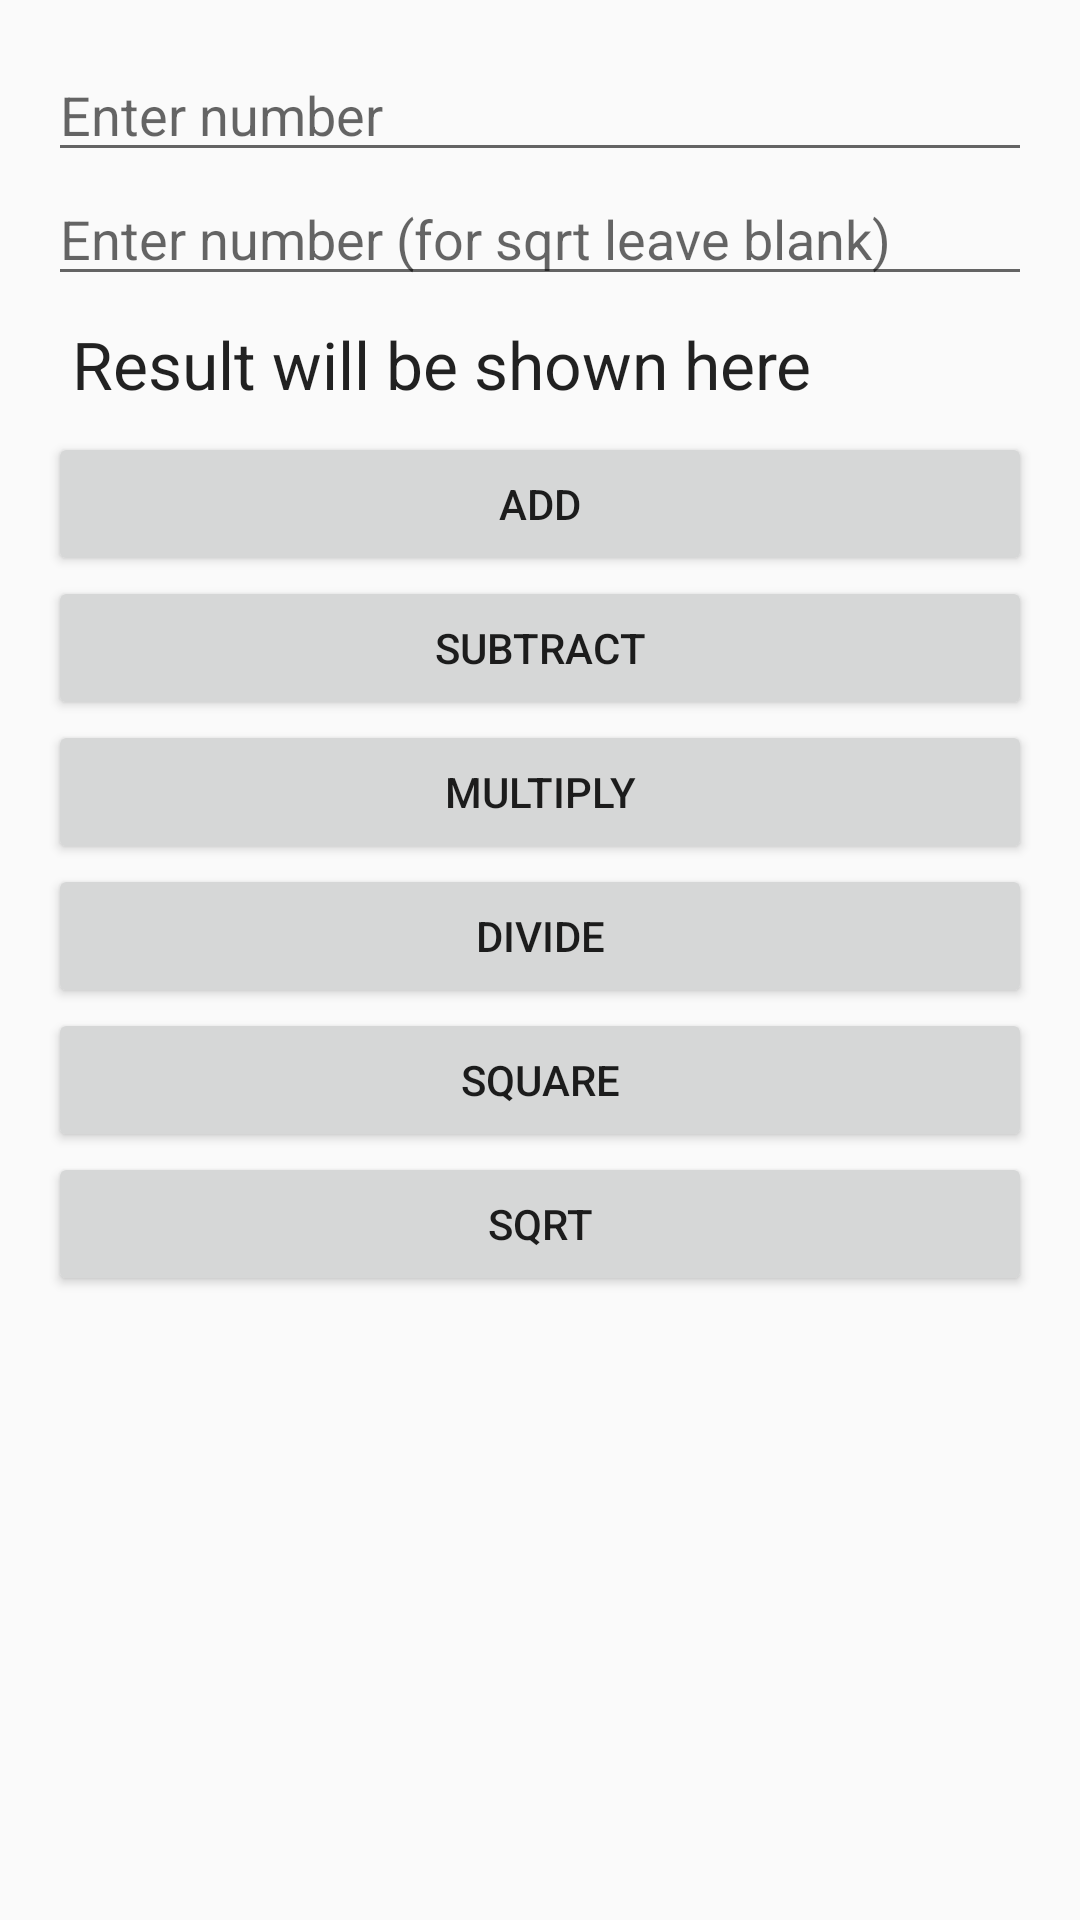

Layout XML and referenced resources for this Android screen:
<!-- AndroidManifest.xml: application theme Theme.TazaBilim -->
<!-- res/layout/activity_tools.xml -->
<?xml version="1.0" encoding="utf-8"?>
<LinearLayout xmlns:android="http://schemas.android.com/apk/res/android"
    android:layout_width="match_parent"
    android:layout_height="match_parent"
    android:orientation="vertical"
    android:padding="16dp"
    android:layout_margin="10dp">

    <EditText
        android:id="@+id/etNumber1"
        android:layout_width="match_parent"
        android:layout_height="wrap_content"
        android:hint="Enter number"
        android:inputType="numberDecimal|numberSigned"/>

    <EditText
        android:id="@+id/etNumber2"
        android:layout_width="match_parent"
        android:layout_height="wrap_content"
        android:hint="Enter number (for sqrt leave blank)"
        android:inputType="numberDecimal|numberSigned"/>

    <TextView
        android:id="@+id/tvResult"
        android:layout_width="match_parent"
        android:layout_height="wrap_content"
        android:text="Result will be shown here"
        android:textAppearance="@style/TextAppearance.AppCompat.Large"
        android:padding="8dp"/>

    <LinearLayout
        android:layout_width="match_parent"
        android:layout_height="wrap_content"
        android:orientation="vertical">

        <Button
            android:id="@+id/btnAdd"
            android:layout_width="match_parent"
            android:layout_height="wrap_content"
            android:text="Add"/>

        <Button
            android:id="@+id/btnSubtract"
            android:layout_width="match_parent"
            android:layout_height="wrap_content"
            android:text="Subtract"/>

        <Button
            android:id="@+id/btnMultiply"
            android:layout_width="match_parent"
            android:layout_height="wrap_content"
            android:text="Multiply"/>

        <Button
            android:id="@+id/btnDivide"
            android:layout_width="match_parent"
            android:layout_height="wrap_content"
            android:text="Divide"/>

        <Button
            android:id="@+id/btnSquare"
            android:layout_width="match_parent"
            android:layout_height="wrap_content"
            android:text="Square"/>

        <Button
            android:id="@+id/btnSqrt"
            android:layout_width="match_parent"
            android:layout_height="wrap_content"
            android:text="Sqrt"/>

    </LinearLayout>
</LinearLayout>
<!-- resources referenced by this layout -->
<resources>
  <style name="Theme.TazaBilim" parent="Base.Theme.TazaBilim" />
  <style name="Base.Theme.TazaBilim" parent="Theme.AppCompat.Light.NoActionBar">
          
          
      </style>
</resources>
